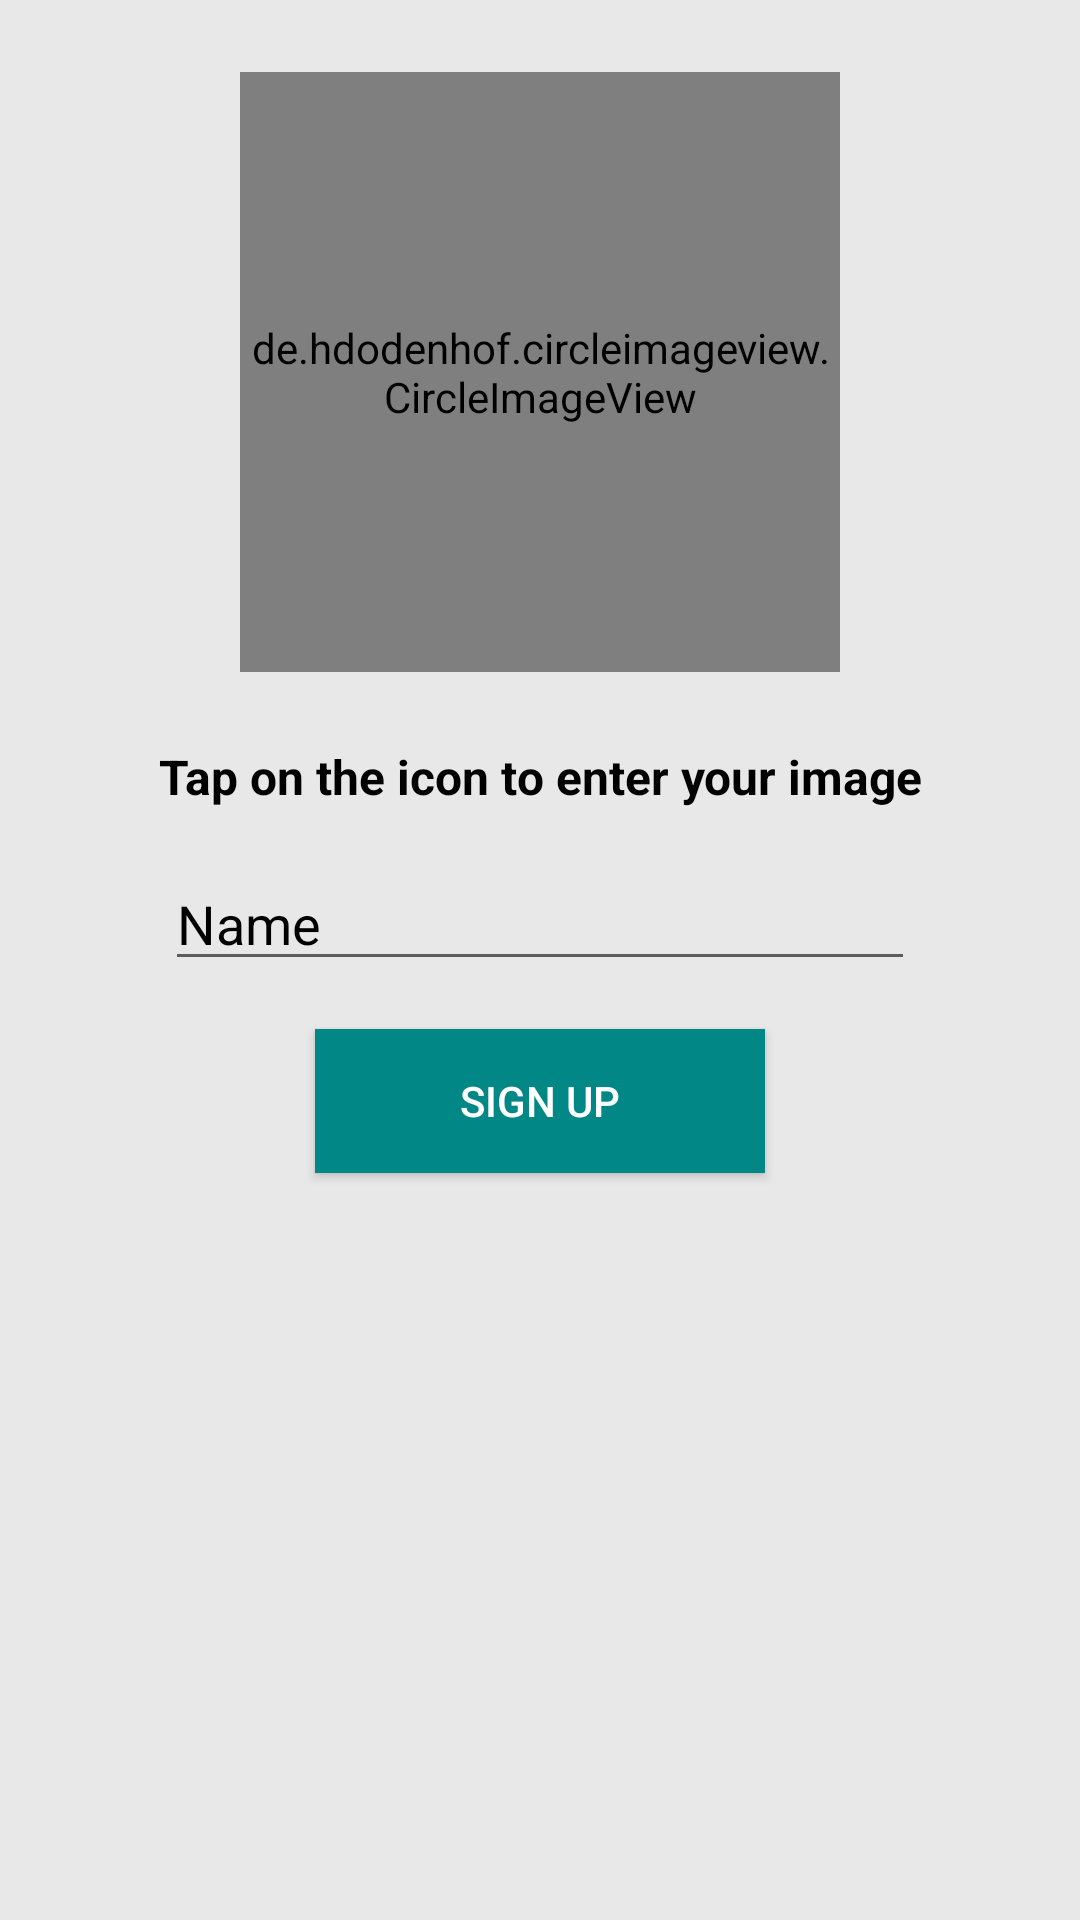

Write the Android layout XML for this screen, with the resource values it uses.
<!-- AndroidManifest.xml: activity theme basic2 -->
<!-- res/layout/activity_google_sign_up.xml -->
<?xml version="1.0" encoding="utf-8"?>
<LinearLayout xmlns:android="http://schemas.android.com/apk/res/android"
    xmlns:app="http://schemas.android.com/apk/res-auto"
    xmlns:tools="http://schemas.android.com/tools"
    android:layout_width="match_parent"
    android:layout_height="match_parent"
    android:background="@color/grey"
    android:orientation="vertical"
    tools:context=".SignUpActivity">

    <de.hdodenhof.circleimageview.CircleImageView
        android:id="@+id/profilePicgoogle"
        android:layout_width="200dp"
        android:layout_height="200dp"
        android:layout_gravity="center"
        android:layout_margin="24dp"
        android:scaleType="centerCrop"
        android:src="@drawable/ic_baseline_account_circle_24">

    </de.hdodenhof.circleimageview.CircleImageView>

    <TextView
        android:id="@+id/textView6"
        android:layout_width="match_parent"
        android:layout_height="wrap_content"
        android:layout_marginStart="16dp"
        android:layout_marginLeft="16dp"
        android:layout_marginEnd="16dp"
        android:layout_marginRight="16dp"
        android:layout_marginBottom="16dp"
        android:gravity="center"
        android:text="Tap on the icon to enter your image"
        android:textColor="@color/black"
        android:textColorHint="@color/black"
        android:textSize="16sp"
        android:textStyle="bold" />

    <EditText
        android:id="@+id/userNamegoogle"
        android:layout_width="250dp"
        android:layout_height="wrap_content"
        android:layout_gravity="center"
        android:ems="10"
        android:hint="Name"
        android:textColor="@color/black"
        android:textColorHint="@color/black" />

    <Button
        android:id="@+id/SignUpGoogle"
        android:layout_width="150dp"
        android:layout_height="wrap_content"
        android:layout_gravity="center"
        android:layout_margin="16dp"
        android:background="@color/teal_700"
        android:text="sign up"
        android:textColor="@color/white"
        android:textColorHighlight="@color/teal_700" />
</LinearLayout>
<!-- resources referenced by this layout -->
<resources>
  <color name="black">#FF000000</color>
  <color name="grey">#E8E8E8</color>
  <color name="teal_700">#FF018786</color>
  <color name="white">#FFFFFF</color>
  <!-- drawable ic_baseline_account_circle_24 (drawable) -->
  <vector android:height="72dp" android:tint="#B7B7B7"
      android:viewportHeight="24" android:viewportWidth="24"
      android:width="72dp" xmlns:android="http://schemas.android.com/apk/res/android">
      <path android:fillColor="@android:color/white" android:pathData="M12,2C6.48,2 2,6.48 2,12s4.48,10 10,10 10,-4.48 10,-10S17.52,2 12,2zM12,5c1.66,0 3,1.34 3,3s-1.34,3 -3,3 -3,-1.34 -3,-3 1.34,-3 3,-3zM12,19.2c-2.5,0 -4.71,-1.28 -6,-3.22 0.03,-1.99 4,-3.08 6,-3.08 1.99,0 5.97,1.09 6,3.08 -1.29,1.94 -3.5,3.22 -6,3.22z"/>
  </vector>
  <style name="basic2" parent="Theme.AppCompat.DayNight.NoActionBar">
          <item name="colorPrimary">@color/pink</item>
          <item name="colorPrimaryVariant">@color/light_pink</item>
          <item name="colorOnPrimary">@color/white</item>
      </style>
  <color name="pink">#FFF1B2C8</color>
  <color name="light_pink">#FFEAD2DA</color>
</resources>
